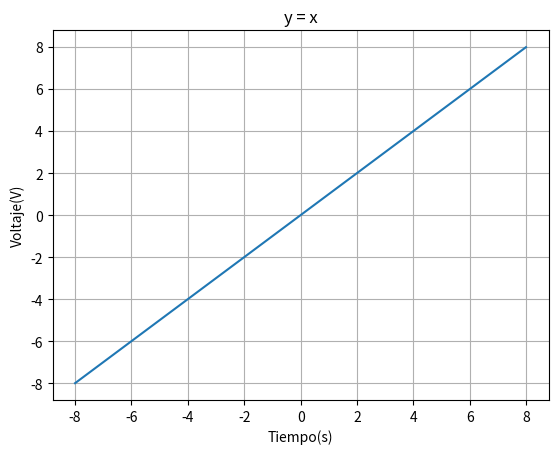

This figure's Python source:
import numpy as np
import matplotlib.pyplot as plt

x = np.arange(-8.0, 8.0, 0.01) 
y = x 
   
fig, ax = plt.subplots()

ax.plot(x,y)

ax.set(xlabel = 'Tiempo(s)', ylabel = 'Voltaje(V)', title='y = x')

#Podemos que nos muestre una grilla en el gráfico
ax.grid(True)

#Guardamos la imagen creada
fig.savefig("Funcion continua en el tiempo.png")

#Mostramos la imagen creada
plt.show()